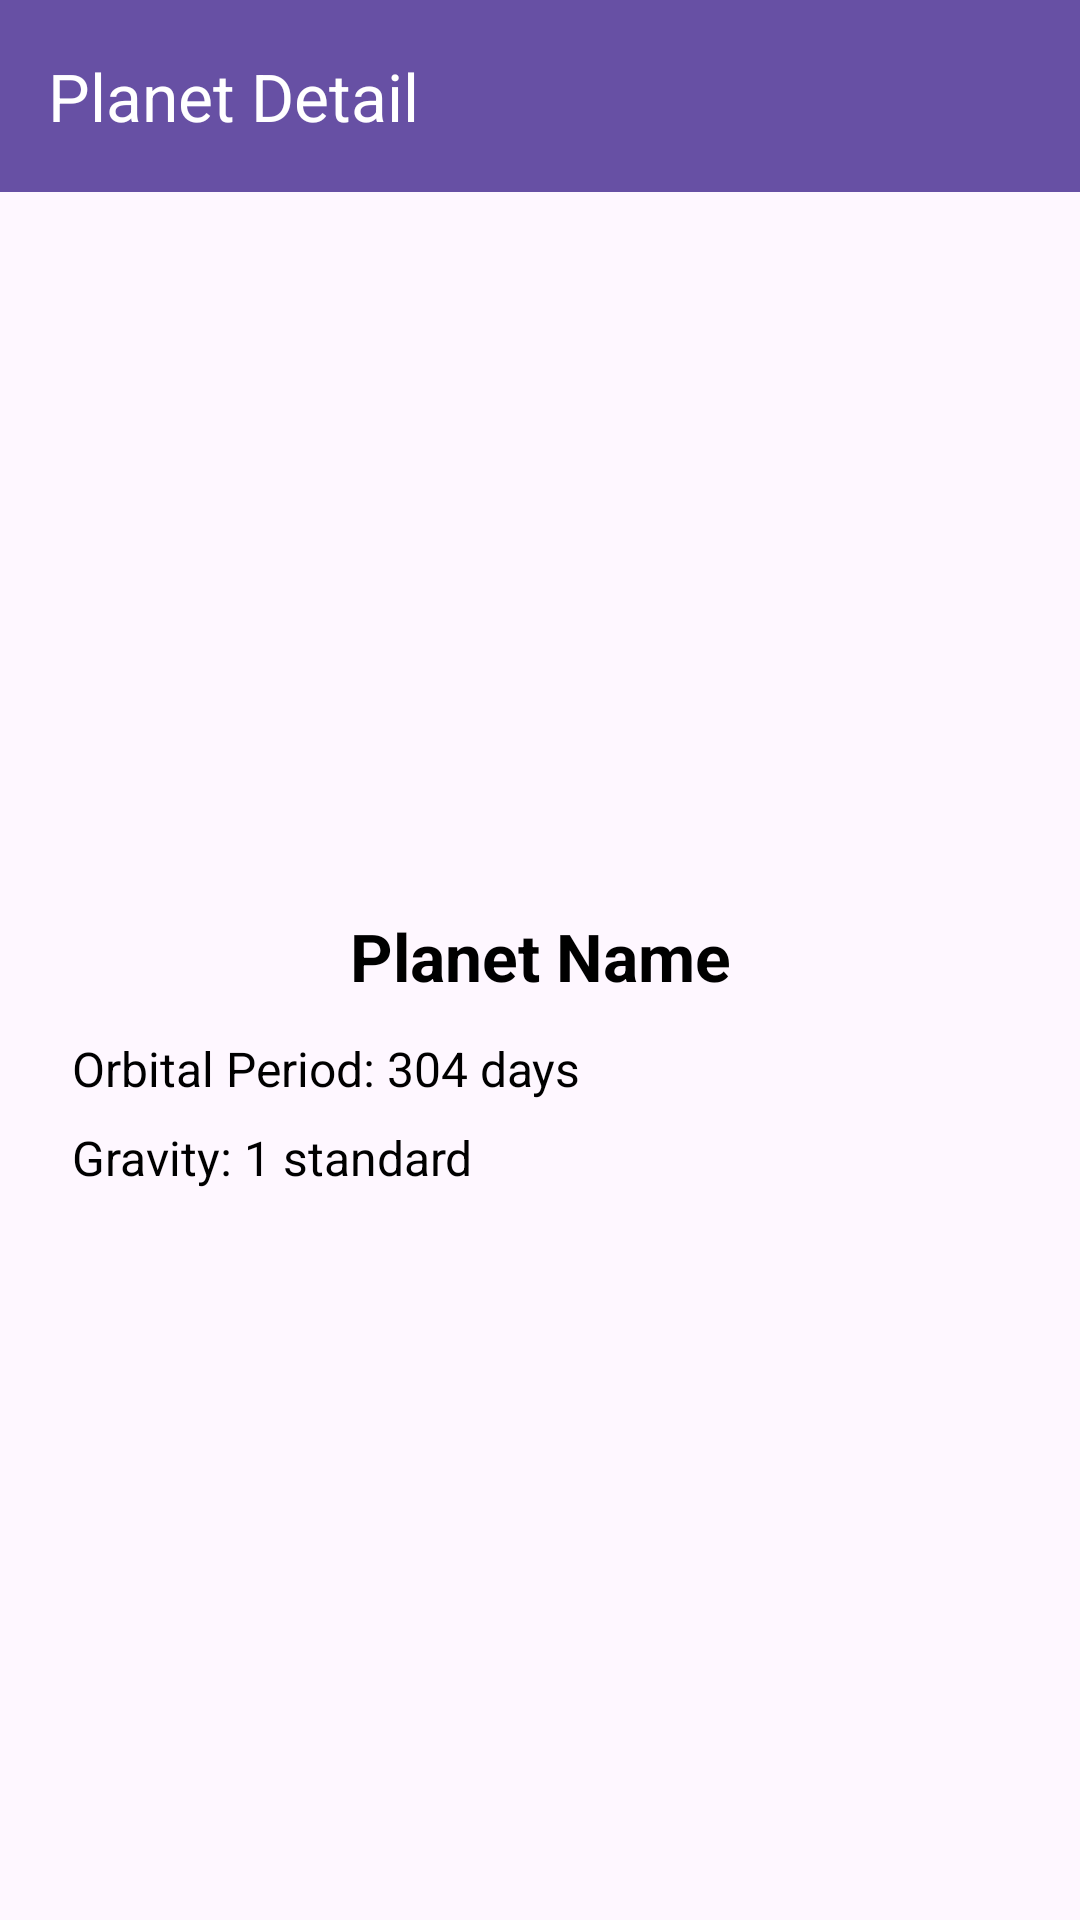

Layout XML and referenced resources for this Android screen:
<!-- AndroidManifest.xml: application theme Theme.StarWarsPlanets -->
<!-- res/layout/activity_planet_detail.xml -->
<?xml version="1.0" encoding="utf-8"?>
<androidx.constraintlayout.widget.ConstraintLayout xmlns:android="http://schemas.android.com/apk/res/android"
    xmlns:app="http://schemas.android.com/apk/res-auto"
    xmlns:tools="http://schemas.android.com/tools"
    android:id="@+id/main"
    android:layout_width="match_parent"
    android:layout_height="match_parent"
    tools:context=".presentation.planetDetail.PlanetDetailActivity">

    <com.google.android.material.appbar.MaterialToolbar
        android:id="@+id/toolbar"
        android:layout_width="0dp"
        android:layout_height="?attr/actionBarSize"
        android:background="?attr/colorPrimary"
        android:elevation="4dp"
        app:layout_constraintEnd_toEndOf="parent"
        app:layout_constraintStart_toStartOf="parent"
        app:layout_constraintTop_toTopOf="parent"
        app:title="Planet Detail"
        app:titleTextColor="@android:color/white" />

    <com.google.android.material.imageview.ShapeableImageView
        android:id="@+id/ivThumbnail"
        android:layout_width="0dp"
        android:layout_height="200dp"
        android:layout_margin="24dp"
        android:contentDescription="@string/planet_image_desc"
        android:scaleType="centerCrop"
        android:src="@drawable/error_placeholder"
        app:layout_constraintEnd_toEndOf="parent"
        app:layout_constraintStart_toStartOf="parent"
        app:layout_constraintTop_toBottomOf="@+id/toolbar"
        app:shapeAppearanceOverlay="@style/RoundedImage" />

    <androidx.appcompat.widget.AppCompatTextView
        android:id="@+id/tvPlanetName"
        android:layout_width="0dp"
        android:layout_height="wrap_content"
        android:layout_marginTop="16dp"
        android:gravity="center"
        android:text="Planet Name"
        android:textColor="@color/black"
        android:textSize="22sp"
        android:textStyle="bold"
        app:layout_constraintEnd_toEndOf="@+id/ivThumbnail"
        app:layout_constraintStart_toStartOf="@+id/ivThumbnail"
        app:layout_constraintTop_toBottomOf="@id/ivThumbnail" />


    <androidx.appcompat.widget.AppCompatTextView
        android:id="@+id/tvOrbitalPeriod"
        android:layout_width="0dp"
        android:layout_height="wrap_content"
        android:layout_marginTop="12dp"
        android:text="Orbital Period: 304 days"
        android:textColor="@color/black"
        android:textSize="16sp"
        app:layout_constraintEnd_toEndOf="@+id/ivThumbnail"
        app:layout_constraintStart_toStartOf="@+id/ivThumbnail"
        app:layout_constraintTop_toBottomOf="@id/tvPlanetName" />

    <androidx.appcompat.widget.AppCompatTextView
        android:id="@+id/tvGravity"
        android:layout_width="0dp"
        android:layout_height="wrap_content"
        android:layout_marginTop="8dp"
        android:text="Gravity: 1 standard"
        android:textColor="@color/black"
        android:textSize="16sp"
        app:layout_constraintEnd_toEndOf="@+id/ivThumbnail"
        app:layout_constraintStart_toStartOf="@id/ivThumbnail"
        app:layout_constraintTop_toBottomOf="@id/tvOrbitalPeriod" />

</androidx.constraintlayout.widget.ConstraintLayout>
<!-- resources referenced by this layout -->
<resources>
  <string name="planet_image_desc">Planet Thumbnail Image</string>
  <style name="RoundedImage" parent="">
          <item name="cornerFamily">rounded</item>
          <item name="cornerSize">16dp</item>
      </style>
  <style name="Theme.StarWarsPlanets" parent="Base.Theme.StarWarsPlanets" />
  <style name="Base.Theme.StarWarsPlanets" parent="Theme.Material3.DayNight.NoActionBar">
          
          
      </style>
  <!-- not gathered from this repository: default colours our renderer supplied (Android Studio template values) -->
  <color name="black">#FF000000</color>
</resources>
